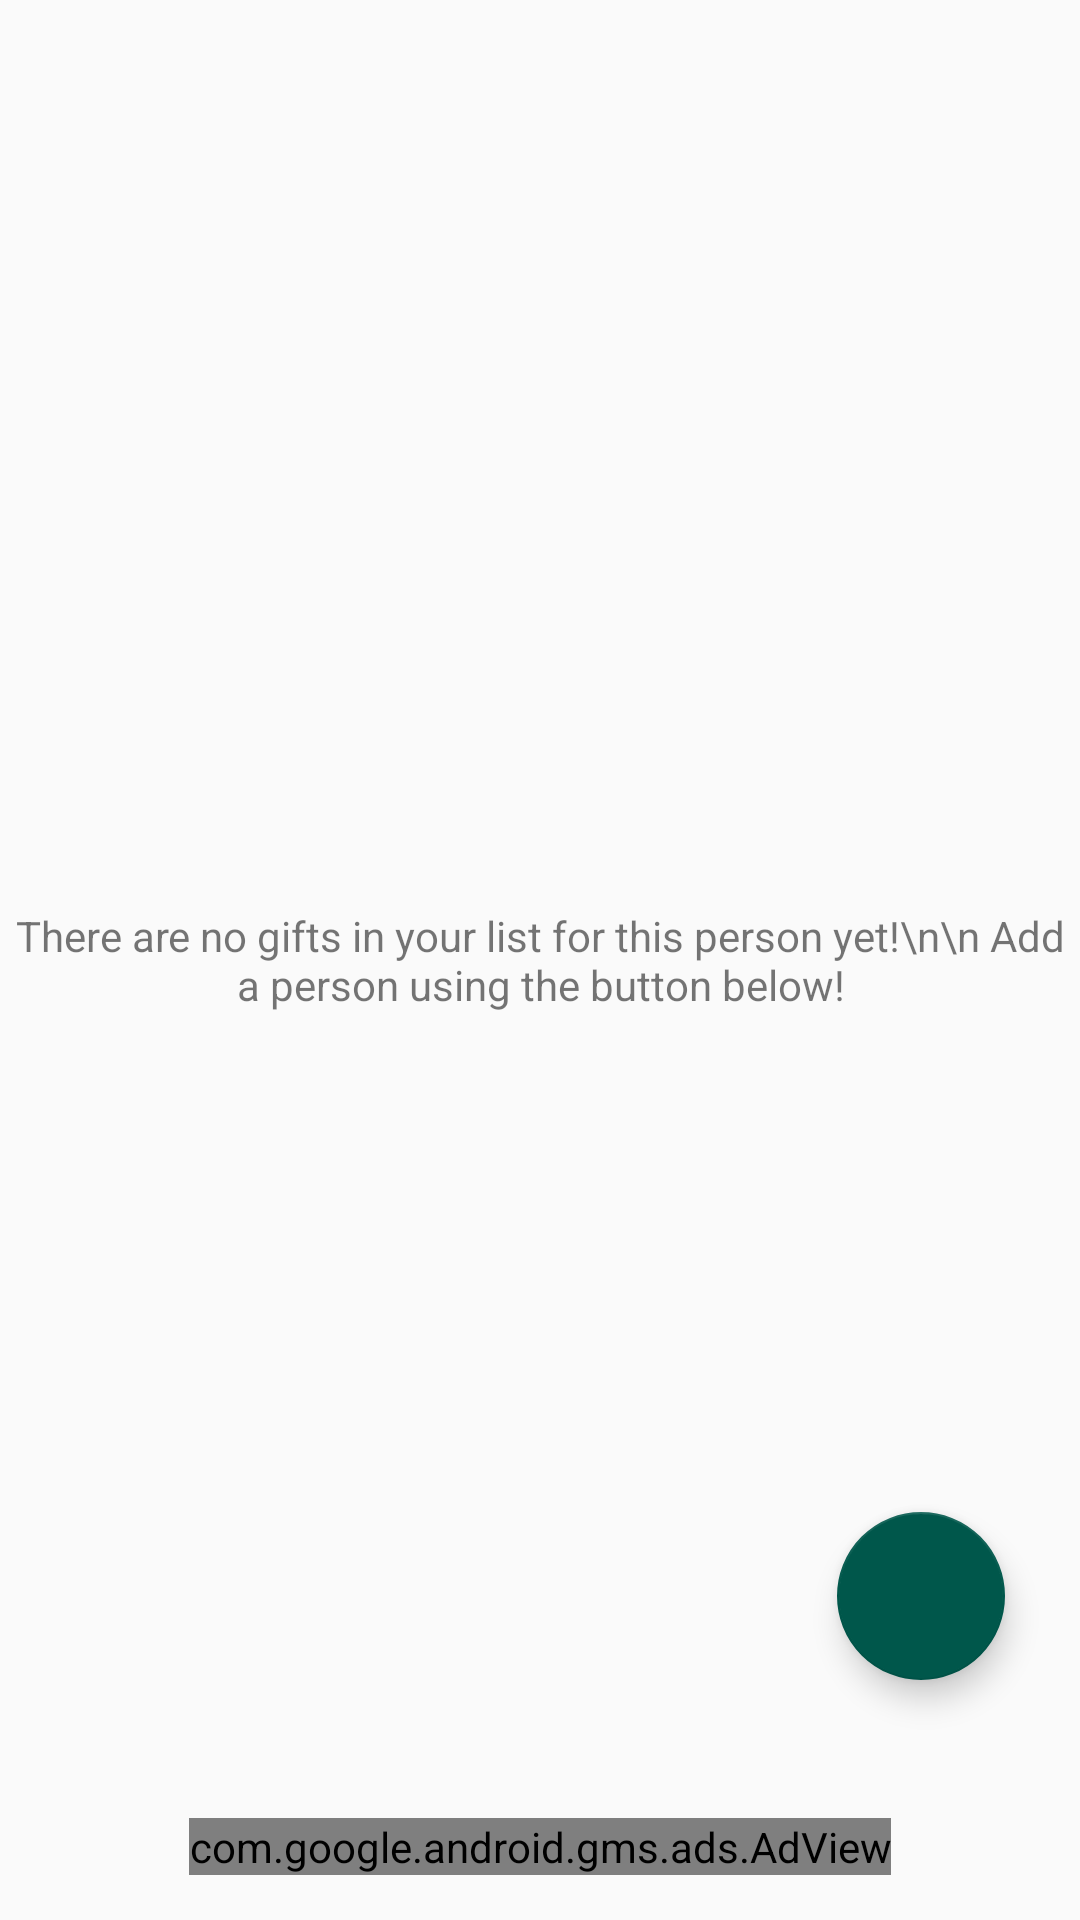

Write the Android layout XML for this screen, with the resource values it uses.
<!-- AndroidManifest.xml: application theme AppTheme -->
<!-- res/layout/activity_gift_items.xml -->
<?xml version="1.0" encoding="utf-8"?>
<RelativeLayout xmlns:android="http://schemas.android.com/apk/res/android"
    android:orientation="vertical"
    xmlns:app="http://schemas.android.com/apk/res-auto"
    xmlns:tools="http://schemas.android.com/tools"
    android:layout_width="match_parent"
    android:layout_height="match_parent"
    tools:context=".GiftItems">

        <ListView
            android:id="@+id/giftlistview"
            android:layout_width="match_parent"
            android:layout_height="match_parent"
            android:layout_marginBottom="80dp"/>

        <TextView
            android:id="@+id/instructionsGifts"
            android:layout_width="match_parent"
            android:layout_height="match_parent"
            android:gravity="center"
            android:text="There are no gifts in your list for this person yet!\n\n Add a person using the button below!" />

        <com.google.android.material.floatingactionbutton.FloatingActionButton
            android:id="@+id/fabGift"
            android:layout_width="wrap_content"
            android:layout_height="wrap_content"
            android:layout_above="@+id/mainNav"
            android:layout_alignParentEnd="true"
            android:layout_alignParentBottom="true"
            android:layout_marginBottom="80dp"
            android:layout_marginEnd="25dp"
            android:src="@drawable/ic_add_black_24dp"
            android:tint="@color/colorWhite"
            app:backgroundTint="@color/colorPrimary"
            app:elevation="6dp"
            app:fabSize="normal">

        </com.google.android.material.floatingactionbutton.FloatingActionButton>

        <com.google.android.gms.ads.AdView
            xmlns:ads="http://schemas.android.com/apk/res-auto"
            android:id="@+id/adView"
            android:layout_width="wrap_content"
            android:layout_height="wrap_content"
            android:layout_centerHorizontal="true"
            android:layout_alignParentBottom="true"
            android:layout_marginBottom="15dp"
            ads:adSize="BANNER"
            ads:adUnitId="ca-app-pub-1058895947598410/1802975649" >
                
        </com.google.android.gms.ads.AdView>


</RelativeLayout>
<!-- resources referenced by this layout -->
<resources>
  <color name="colorPrimary">#00574B</color>
  <color name="colorWhite">#ffffff</color>
  <style name="AppTheme" parent="Theme.AppCompat.Light.DarkActionBar">
          
          <item name="colorPrimary">@color/colorPrimary</item>
          <item name="colorPrimaryDark">@color/colorPrimaryDark</item>
          <item name="colorAccent">@color/colorAccent</item>
      </style>
  <color name="colorPrimaryDark">#00574B</color>
  <color name="colorAccent">#00574B</color>
</resources>
